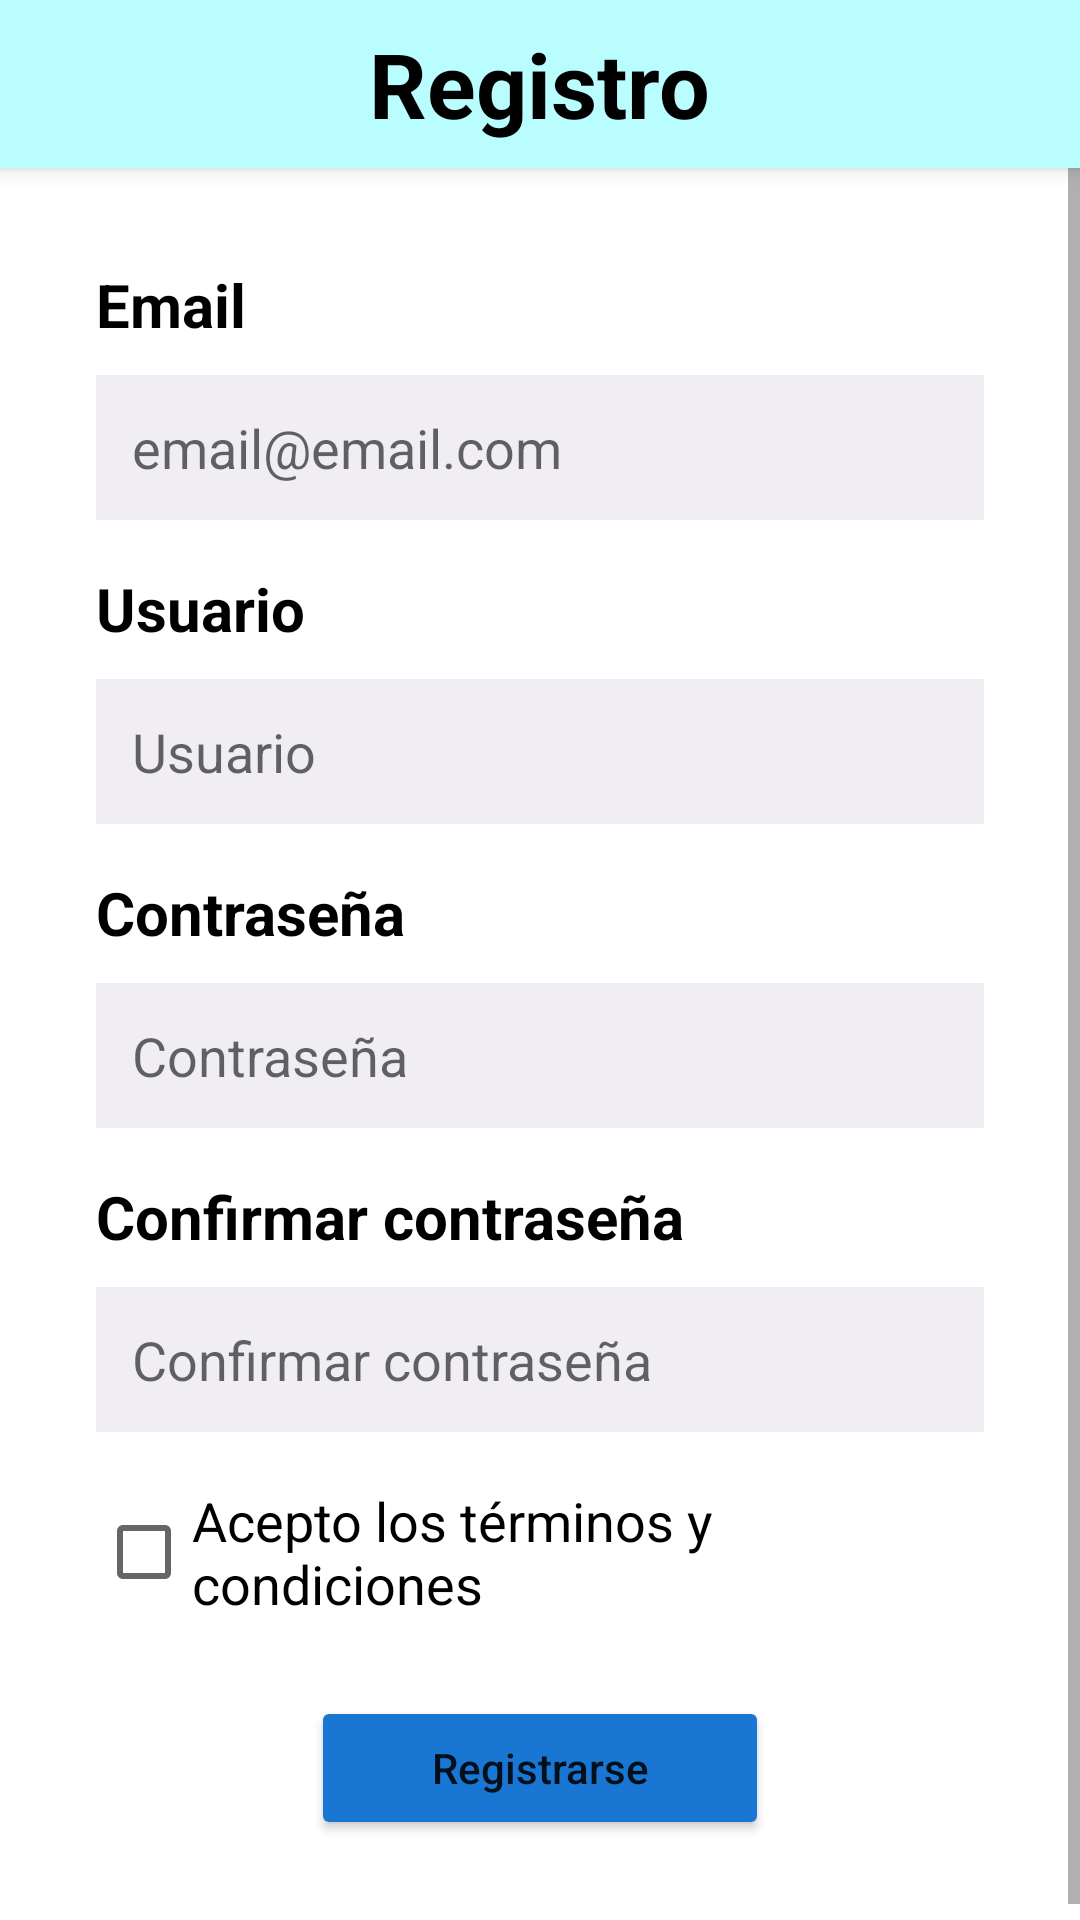

Produce the Android XML layout that renders to this screen, including the resource entries it uses.
<!-- AndroidManifest.xml: application theme Theme.AppEcoCity -->
<!-- res/layout/activity_registro.xml -->
<?xml version="1.0" encoding="utf-8"?>
<layout xmlns:android="http://schemas.android.com/apk/res/android"
    xmlns:app="http://schemas.android.com/apk/res-auto">

    <data>

    </data>

    <LinearLayout
        android:layout_width="match_parent"
        android:layout_height="match_parent"
        android:orientation="vertical"
        android:background="@android:color/white">

        <com.google.android.material.appbar.MaterialToolbar
            android:id="@+id/toolbarRegistro"
            android:layout_width="match_parent"
            android:layout_height="?attr/actionBarSize"
            android:background="@color/celeste"
            android:elevation="4dp">

            <RelativeLayout
                android:layout_width="match_parent"
                android:layout_height="wrap_content"
                android:layout_marginEnd="16dp">

                <ImageView
                    android:layout_width="wrap_content"
                    android:layout_height="wrap_content"
                    android:id="@+id/btnBack"
                    android:layout_alignParentStart="true"
                    android:layout_centerVertical="true"
                    android:src="@drawable/ic_flecha_atras" />

                <TextView
                    android:layout_width="wrap_content"
                    android:layout_height="wrap_content"
                    android:layout_centerInParent="true"
                    android:text="@string/Registro"
                    android:textColor="@color/black"
                    android:textSize="30sp"
                    android:textStyle="bold" />

            </RelativeLayout>
        </com.google.android.material.appbar.MaterialToolbar>

        <ScrollView
            android:layout_width="match_parent"
            android:layout_height="match_parent"
            android:fillViewport="true">

            <LinearLayout
                android:layout_width="match_parent"
                android:layout_height="wrap_content"
                android:orientation="vertical"
                android:padding="32dp"
                android:gravity="center">

                <LinearLayout
                    android:layout_width="match_parent"
                    android:layout_height="wrap_content"
                    android:orientation="vertical">

                    <TextView
                        android:layout_width="match_parent"
                        android:layout_height="wrap_content"
                        android:text="@string/email"
                        android:textStyle="bold"
                        android:textSize="20sp"
                        android:textColor="@color/black"
                        android:layout_marginBottom="10dp" />

                    <EditText
                        android:layout_width="match_parent"
                        android:layout_height="wrap_content"
                        android:hint="@string/email_email_com"
                        android:id="@+id/correo"
                        android:background="#F0EEF3"
                        android:padding="12dp"
                        android:layout_marginBottom="16dp"
                        android:inputType="textEmailAddress" />

                    <TextView
                        android:layout_width="match_parent"
                        android:layout_height="wrap_content"
                        android:text="@string/usuario"
                        android:textStyle="bold"
                        android:textSize="20sp"
                        android:textColor="@color/black"
                        android:layout_marginBottom="10dp" />

                    <EditText
                        android:layout_width="match_parent"
                        android:layout_height="wrap_content"
                        android:hint="@string/usuario_hint"
                        android:id="@+id/usuario"
                        android:background="#F0EEF3"
                        android:padding="12dp"
                        android:layout_marginBottom="16dp" />

                    <TextView
                        android:layout_width="match_parent"
                        android:layout_height="wrap_content"
                        android:text="@string/contrase_a"
                        android:textStyle="bold"
                        android:textSize="20sp"
                        android:textColor="@color/black"
                        android:layout_marginBottom="10dp" />

                    <EditText
                        android:layout_width="match_parent"
                        android:layout_height="wrap_content"
                        android:hint="@string/contrase_a_hint"
                        android:id="@+id/contrasena"
                        android:background="#F0EEF3"
                        android:padding="12dp"
                        android:layout_marginBottom="16dp"
                        android:inputType="textPassword" />

                    <TextView
                        android:layout_width="match_parent"
                        android:layout_height="wrap_content"
                        android:text="@string/confirmar_contrase_a"
                        android:id="@+id/confirmarcontrasenaview"
                        android:textStyle="bold"
                        android:textSize="20sp"
                        android:textColor="@color/black"
                        android:layout_marginBottom="10dp" />

                    <EditText
                        android:layout_width="match_parent"
                        android:layout_height="wrap_content"
                        android:hint="@string/confirmar_contrase_a_hint"
                        android:id="@+id/confirmarcontrasena"
                        android:background="#F0EEF3"
                        android:padding="12dp"
                        android:layout_marginBottom="16dp"
                        android:inputType="textPassword" />

                    <CheckBox
                        android:id="@+id/terminos"
                        android:layout_width="match_parent"
                        android:layout_height="wrap_content"
                        android:text="@string/acepto_los_t_rminos_y_condiciones"
                        android:textSize="18sp"
                        android:layout_marginBottom="24dp" />

                    <Button
                        android:id="@+id/BotonRegistro"
                        android:layout_width="wrap_content"
                        android:layout_height="wrap_content"
                        android:layout_gravity="center_horizontal"
                        android:text="@string/registrarse"
                        android:backgroundTint="@color/azul"
                        android:paddingLeft="40dp"
                        android:paddingRight="40dp"
                        android:textAllCaps="false"
                        app:cornerRadius="20dp" />

                </LinearLayout>
            </LinearLayout>
        </ScrollView>
    </LinearLayout>
</layout>
<!-- resources referenced by this layout -->
<resources>
  <color name="azul">#1976d2</color>
  <color name="black">#FF000000</color>
  <color name="celeste">#bafdff</color>
  <string name="Registro">Registro</string>
  <string name="acepto_los_t_rminos_y_condiciones">Acepto los términos y condiciones</string>
  <string name="confirmar_contrase_a">Confirmar contraseña</string>
  <string name="confirmar_contrase_a_hint">Confirmar contraseña</string>
  <string name="contrase_a">Contraseña</string>
  <string name="contrase_a_hint">Contraseña</string>
  <string name="email">Email</string>
  <string name="email_email_com">email@email.com</string>
  <string name="registrarse">Registrarse</string>
  <string name="usuario">Usuario</string>
  <string name="usuario_hint">Usuario</string>
  <style name="Theme.AppEcoCity" parent="Theme.MaterialComponents.DayNight.NoActionBar">
  
          
          <item name="colorPrimary">@color/celeste</item>
          <item name="colorPrimaryVariant">@color/celeste</item>
          <item name="colorOnPrimary">@color/white</item>
  
          <item name="colorSecondary">@color/azul</item>
          <item name="colorOnSecondary">@color/white</item>
  
          <item name="android:statusBarColor">@color/celeste</item>
          <item name="android:navigationBarColor">@color/white</item>
  
      </style>
  <color name="white">#FFFFFFFF</color>
</resources>
